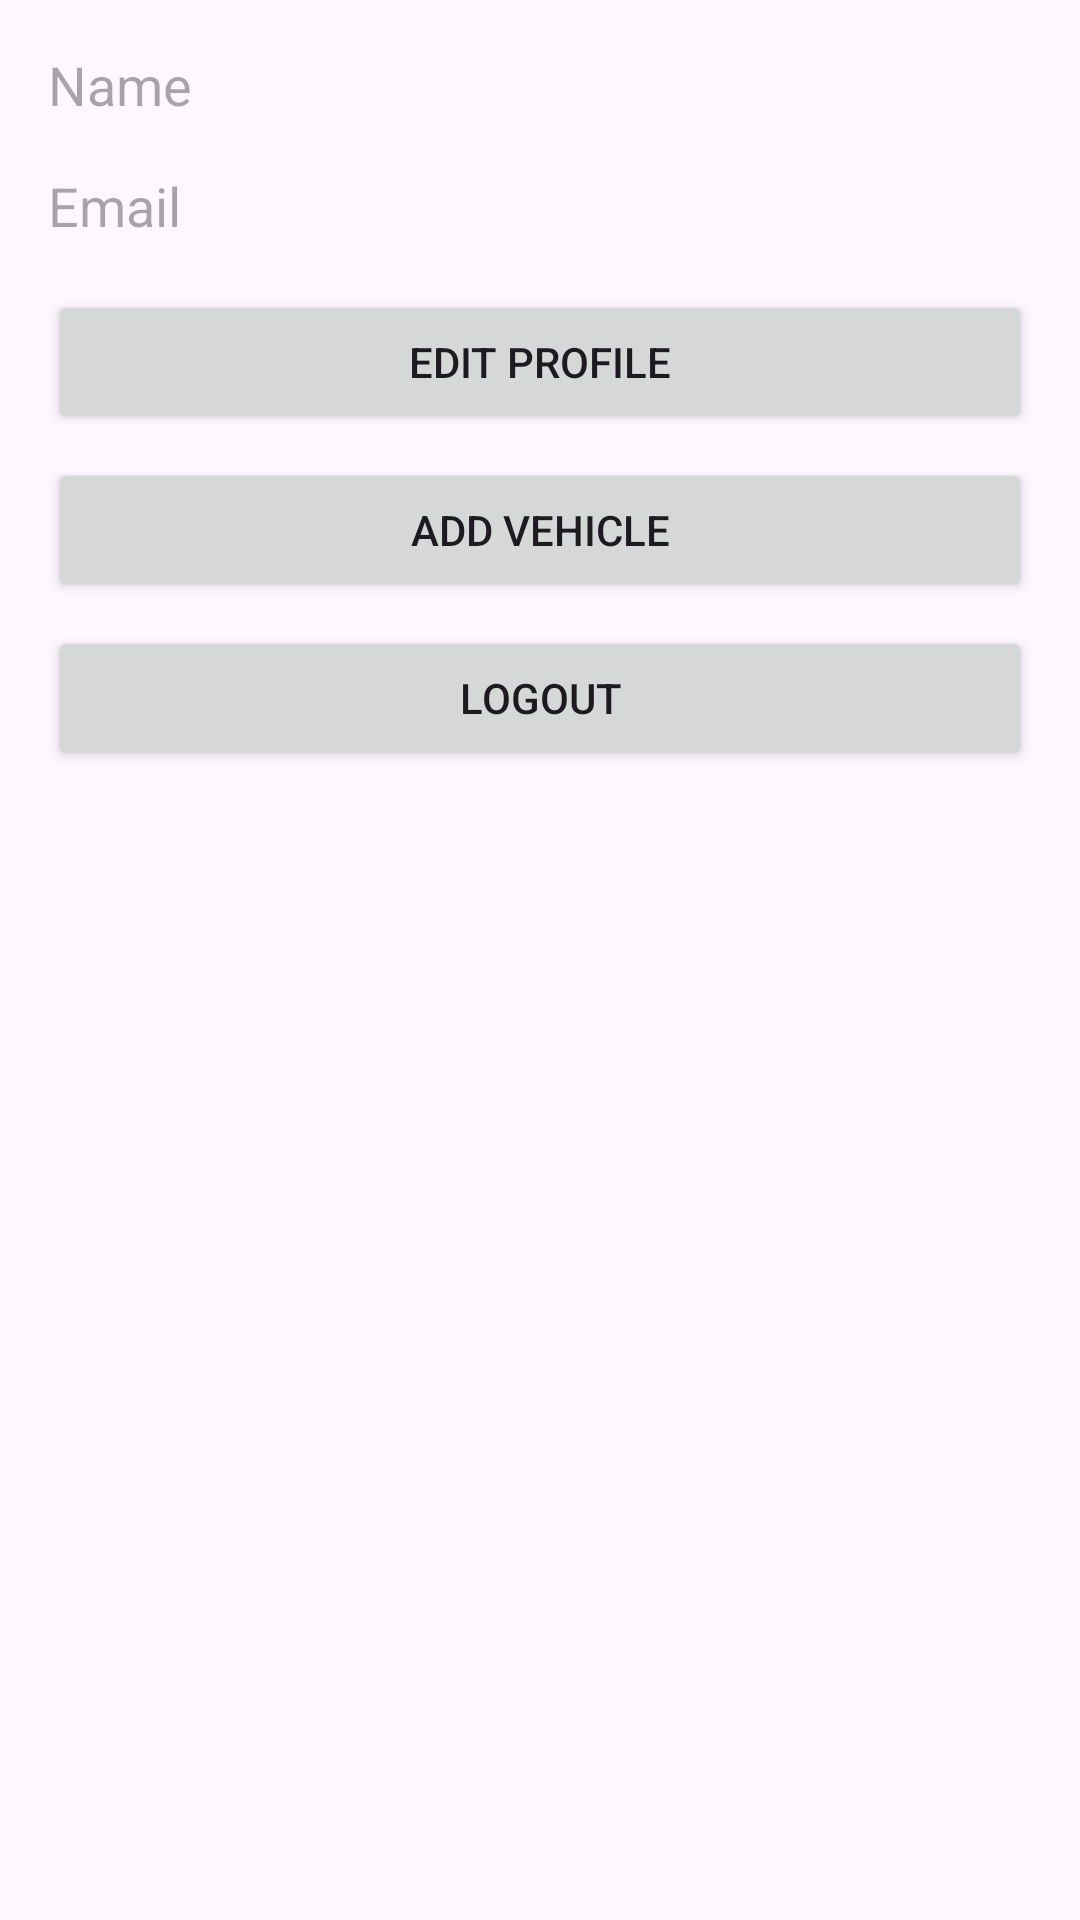

Layout XML and referenced resources for this Android screen:
<!-- AndroidManifest.xml: application theme Theme.Riderepair -->
<!-- res/layout/activity_settings.xml -->
<?xml version="1.0" encoding="utf-8"?>
<tools:androidx.constraintlayout.widget.ConstraintLayout xmlns:android="http://schemas.android.com/apk/res/android"
    xmlns:app="http://schemas.android.com/apk/res-auto"
    xmlns:tools="http://schemas.android.com/tools"
    android:id="@+id/main"
    android:layout_width="match_parent"
    android:layout_height="match_parent"
    tools:context=".settings"
    android:padding="16dp">

<TextView
    android:id="@+id/tvName"
    android:layout_width="0dp"
    android:layout_height="wrap_content"
    android:hint="Name"
    android:textSize="18sp"
    app:layout_constraintTop_toTopOf="parent"
    app:layout_constraintStart_toStartOf="parent"
    app:layout_constraintEnd_toEndOf="parent" />

<TextView
    android:id="@+id/tvEmail"
    android:layout_width="0dp"
    android:layout_height="wrap_content"
    android:hint="Email"
    android:textSize="18sp"
    app:layout_constraintTop_toBottomOf="@id/tvName"
    app:layout_constraintStart_toStartOf="parent"
    app:layout_constraintEnd_toEndOf="parent"
    android:layout_marginTop="16dp" />

<Button
    android:id="@+id/btnEditProfile"
    android:layout_width="0dp"
    android:layout_height="wrap_content"
    android:text="Edit Profile"
    app:layout_constraintTop_toBottomOf="@id/tvEmail"
    app:layout_constraintStart_toStartOf="parent"
    app:layout_constraintEnd_toEndOf="parent"
    android:layout_marginTop="16dp" />

<Button
    android:id="@+id/btnAddVehicle"
    android:layout_width="0dp"
    android:layout_height="wrap_content"
    android:text="Add Vehicle"
    app:layout_constraintTop_toBottomOf="@id/btnEditProfile"
    app:layout_constraintStart_toStartOf="parent"
    app:layout_constraintEnd_toEndOf="parent"
    android:layout_marginTop="8dp" />

<Button
    android:id="@+id/btnLogout"
    android:layout_width="0dp"
    android:layout_height="wrap_content"
    android:text="Logout"
    app:layout_constraintTop_toBottomOf="@id/btnAddVehicle"
    app:layout_constraintStart_toStartOf="parent"
    app:layout_constraintEnd_toEndOf="parent"
    android:layout_marginTop="8dp" />

</tools:androidx.constraintlayout.widget.ConstraintLayout>
<!-- resources referenced by this layout -->
<resources>
  <style name="Theme.Riderepair" parent="Base.Theme.Riderepair" />
  <style name="Base.Theme.Riderepair" parent="Theme.Material3.DayNight.NoActionBar">
          
          
      </style>
</resources>
